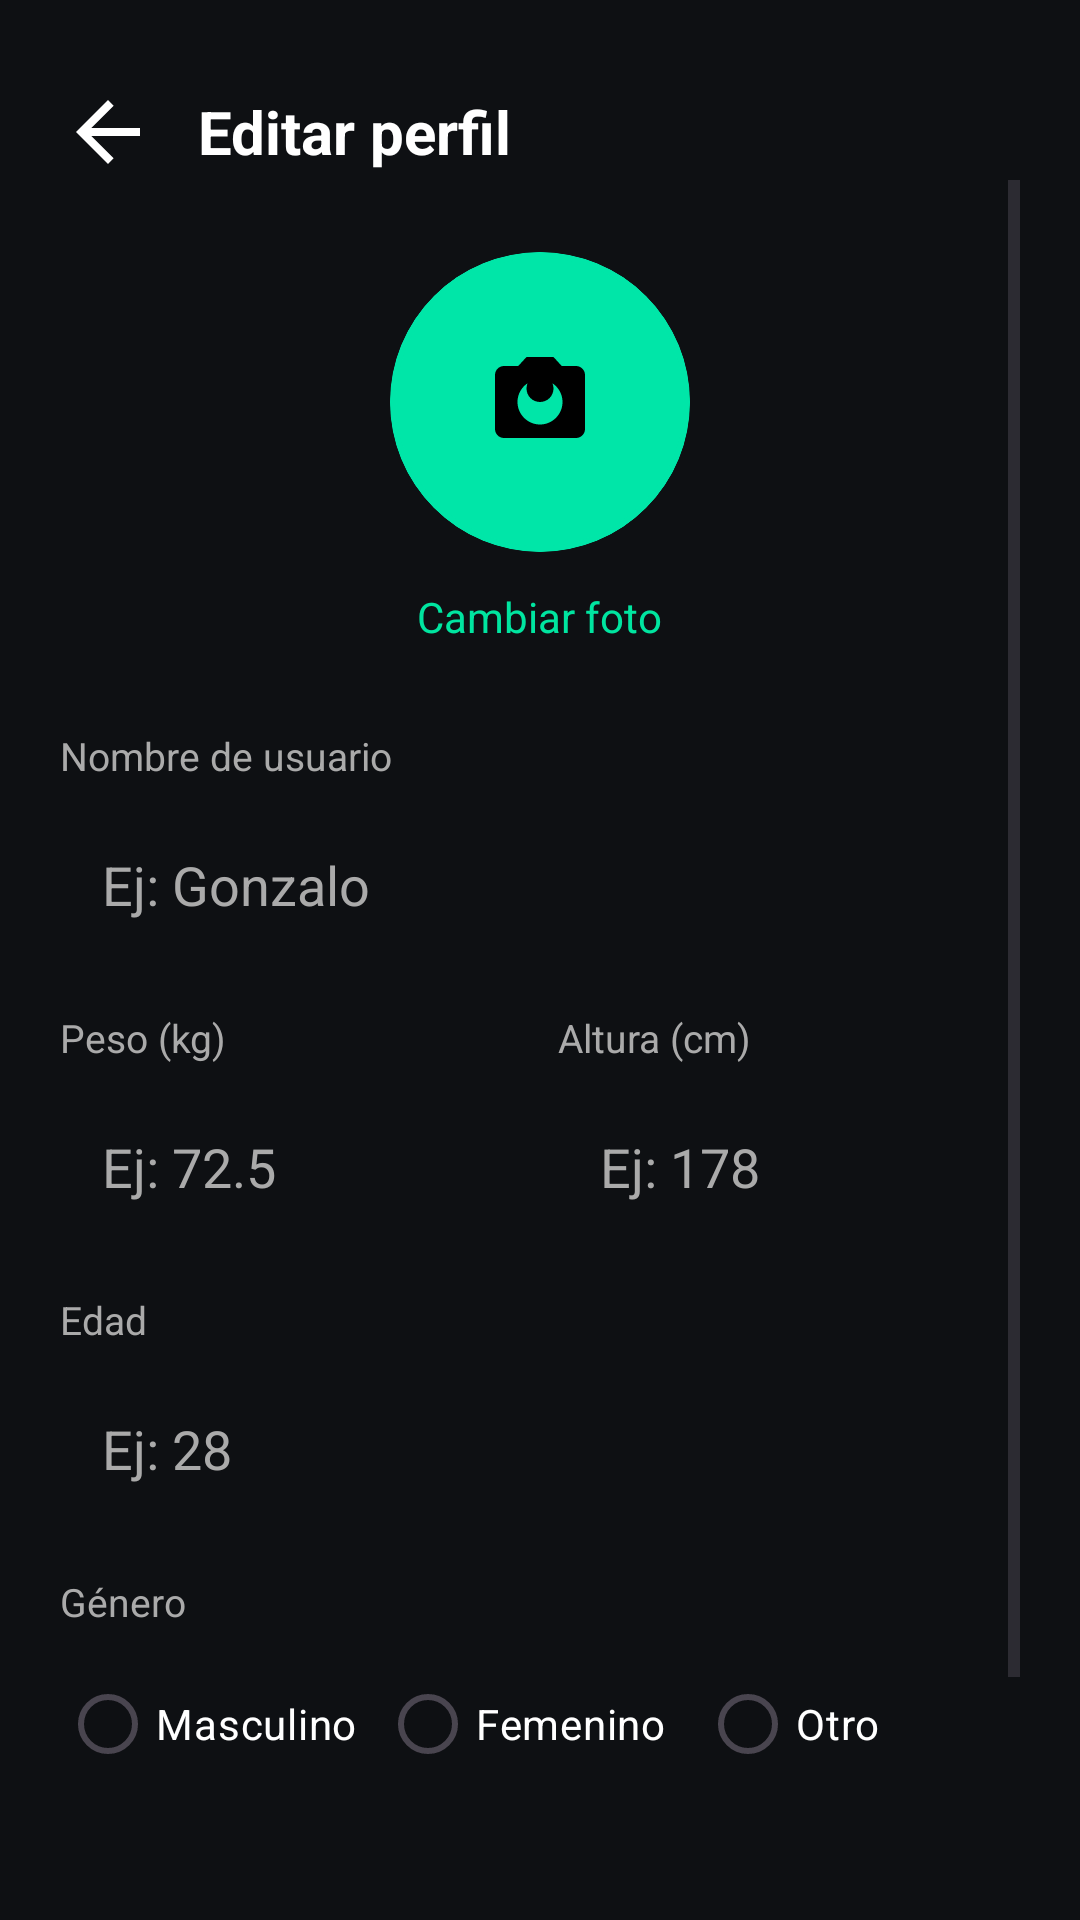

Here is an Android app screen rendered from its layout file. Give the layout XML and the strings, colors and styles it references.
<!-- AndroidManifest.xml: application theme Theme.RunTracker -->
<!-- res/layout/activity_edit_profile.xml -->
<?xml version="1.0" encoding="utf-8"?>
<LinearLayout xmlns:android="http://schemas.android.com/apk/res/android"
    xmlns:app="http://schemas.android.com/apk/res-auto"
    xmlns:tools="http://schemas.android.com/tools"
    android:layout_width="match_parent"
    android:layout_height="match_parent"
    android:background="@color/bg_dark"
    android:orientation="vertical"
    android:fitsSystemWindows="true"
    android:padding="20dp">

    
    <LinearLayout
        android:layout_width="match_parent"
        android:layout_height="wrap_content"
        android:orientation="horizontal"
        android:gravity="center_vertical"
        android:layout_marginTop="@dimen/spacing_md">

        <ImageView
            android:id="@+id/btnBack"
            android:layout_width="32dp"
            android:layout_height="32dp"
            android:src="@drawable/ic_arrow_back"
            android:background="?attr/selectableItemBackgroundBorderless"
            android:clickable="true"
            android:focusable="true"
            app:tint="@color/white"
            android:contentDescription="@string/content_desc_back" />

        <TextView
            android:layout_width="wrap_content"
            android:layout_height="wrap_content"
            android:text="@string/profile_edit"
            android:textColor="@color/white"
            android:textSize="20sp"
            android:textStyle="bold"
            android:layout_marginStart="@dimen/padding_content" />
    </LinearLayout>

    <ScrollView
        android:layout_width="match_parent"
        android:layout_height="0dp"
        android:layout_weight="1"
        android:clipToPadding="false"
        android:paddingBottom="@dimen/spacing_lg">

        <LinearLayout
            android:layout_width="match_parent"
            android:layout_height="wrap_content"
            android:orientation="vertical">

            
            <com.google.android.material.card.MaterialCardView
                android:id="@+id/cardAvatar"
                android:layout_width="100dp"
                android:layout_height="100dp"
                android:layout_gravity="center_horizontal"
                android:layout_marginTop="@dimen/spacing_xl"
                android:clickable="true"
                android:focusable="true"
                app:cardCornerRadius="50dp"
                app:cardBackgroundColor="@color/neon_green"
                app:strokeColor="@color/neon_green"
                app:strokeWidth="2dp">

                <ImageView
                    android:id="@+id/ivAvatar"
                    android:layout_width="match_parent"
                    android:layout_height="match_parent"
                    android:scaleType="centerCrop"
                    android:src="@drawable/ic_camera"
                    android:padding="32dp"
                    app:tint="@color/black"
                    android:contentDescription="@string/edit_profile_change_photo" />

            </com.google.android.material.card.MaterialCardView>

            <TextView
                android:id="@+id/btnCambiarFoto"
                android:layout_width="wrap_content"
                android:layout_height="wrap_content"
                android:layout_gravity="center_horizontal"
                android:layout_marginTop="@dimen/spacing_md"
                android:clickable="true"
                android:focusable="true"
                android:padding="@dimen/spacing_xs"
                android:text="@string/edit_profile_change_photo"
                android:textColor="@color/accent_green"
                android:textSize="@dimen/text_size_body" />

            
            <TextView
                android:layout_width="wrap_content"
                android:layout_height="wrap_content"
                android:text="@string/edit_profile_username_label"
                android:textColor="@color/gris_texto"
                android:textSize="@dimen/text_size_label"
                android:layout_marginTop="@dimen/spacing_xl" />

            <EditText
                android:id="@+id/inputUsername"
                android:layout_width="match_parent"
                android:layout_height="wrap_content"
                android:layout_marginTop="@dimen/spacing_md"
                android:background="@drawable/bg_card"
                android:padding="@dimen/padding_content"
                android:textColor="@color/white"
                android:textColorHint="@color/gris_texto"
                android:hint="@string/edit_profile_username_hint"
                android:inputType="textPersonName"
                android:maxLength="30"
                android:autofillHints="name" />

            <TextView
                android:id="@+id/txtError"
                android:layout_width="wrap_content"
                android:layout_height="wrap_content"
                android:textColor="@color/text_error"
                android:textSize="@dimen/text_size_caption"
                android:layout_marginTop="@dimen/spacing_sm"
                android:visibility="gone"
                tools:text="El nombre no puede estar vacío" />

            
            <LinearLayout
                android:layout_width="match_parent"
                android:layout_height="wrap_content"
                android:orientation="horizontal"
                android:layout_marginTop="@dimen/spacing_lg">

                <LinearLayout
                    android:layout_width="0dp"
                    android:layout_height="wrap_content"
                    android:layout_weight="1"
                    android:layout_marginEnd="@dimen/spacing_sm"
                    android:orientation="vertical">

                    <TextView
                        android:layout_width="wrap_content"
                        android:layout_height="wrap_content"
                        android:text="@string/edit_profile_weight_label"
                        android:textColor="@color/gris_texto"
                        android:textSize="@dimen/text_size_label" />

                    <EditText
                        android:id="@+id/inputWeight"
                        android:layout_width="match_parent"
                        android:layout_height="wrap_content"
                        android:layout_marginTop="@dimen/spacing_md"
                        android:background="@drawable/bg_card"
                        android:padding="@dimen/padding_content"
                        android:textColor="@color/white"
                        android:textColorHint="@color/gris_texto"
                        android:hint="@string/edit_profile_weight_hint"
                        android:inputType="numberDecimal"
                        android:maxLength="5" />

                </LinearLayout>

                <LinearLayout
                    android:layout_width="0dp"
                    android:layout_height="wrap_content"
                    android:layout_weight="1"
                    android:layout_marginStart="@dimen/spacing_sm"
                    android:orientation="vertical">

                    <TextView
                        android:layout_width="wrap_content"
                        android:layout_height="wrap_content"
                        android:text="@string/edit_profile_height_label"
                        android:textColor="@color/gris_texto"
                        android:textSize="@dimen/text_size_label" />

                    <EditText
                        android:id="@+id/inputHeight"
                        android:layout_width="match_parent"
                        android:layout_height="wrap_content"
                        android:layout_marginTop="@dimen/spacing_md"
                        android:background="@drawable/bg_card"
                        android:padding="@dimen/padding_content"
                        android:textColor="@color/white"
                        android:textColorHint="@color/gris_texto"
                        android:hint="@string/edit_profile_height_hint"
                        android:inputType="number"
                        android:maxLength="3" />

                </LinearLayout>

            </LinearLayout>

            
            <TextView
                android:layout_width="wrap_content"
                android:layout_height="wrap_content"
                android:text="@string/edit_profile_age_label"
                android:textColor="@color/gris_texto"
                android:textSize="@dimen/text_size_label"
                android:layout_marginTop="@dimen/spacing_lg" />

            <EditText
                android:id="@+id/inputAge"
                android:layout_width="match_parent"
                android:layout_height="wrap_content"
                android:layout_marginTop="@dimen/spacing_md"
                android:background="@drawable/bg_card"
                android:padding="@dimen/padding_content"
                android:textColor="@color/white"
                android:textColorHint="@color/gris_texto"
                android:hint="@string/edit_profile_age_hint"
                android:inputType="number"
                android:maxLength="3" />

            
            <TextView
                android:layout_width="wrap_content"
                android:layout_height="wrap_content"
                android:text="@string/edit_profile_gender_label"
                android:textColor="@color/gris_texto"
                android:textSize="@dimen/text_size_label"
                android:layout_marginTop="@dimen/spacing_lg" />

            <RadioGroup
                android:id="@+id/groupGender"
                android:layout_width="match_parent"
                android:layout_height="wrap_content"
                android:layout_marginTop="@dimen/spacing_md"
                android:orientation="horizontal">

                <RadioButton
                    android:id="@+id/radioMale"
                    android:layout_width="0dp"
                    android:layout_height="wrap_content"
                    android:layout_weight="1"
                    android:buttonTint="@color/accent_green"
                    android:text="@string/gender_male"
                    android:textColor="@color/white" />

                <RadioButton
                    android:id="@+id/radioFemale"
                    android:layout_width="0dp"
                    android:layout_height="wrap_content"
                    android:layout_weight="1"
                    android:buttonTint="@color/accent_green"
                    android:text="@string/gender_female"
                    android:textColor="@color/white" />

                <RadioButton
                    android:id="@+id/radioOther"
                    android:layout_width="0dp"
                    android:layout_height="wrap_content"
                    android:layout_weight="1"
                    android:buttonTint="@color/accent_green"
                    android:text="@string/gender_other"
                    android:textColor="@color/white" />

            </RadioGroup>

            
            <Button
                android:id="@+id/btnGuardar"
                android:layout_width="match_parent"
                android:layout_height="48dp"
                android:text="@string/edit_profile_save"
                android:textColor="@color/black"
                android:textStyle="bold"
                android:backgroundTint="@color/neon_green"
                android:layout_marginTop="@dimen/spacing_xl" />

        </LinearLayout>

    </ScrollView>

</LinearLayout>
<!-- resources referenced by this layout -->
<resources>
  <color name="accent_green">#00E5A0</color>
  <color name="bg_dark">#0E1013</color>
  <color name="black">#FF000000</color>
  <color name="gris_texto">#AAAAAA</color>
  <color name="neon_green">#00E6A8</color>
  <color name="text_error">#FF5252</color>
  <color name="white">#FFFFFFFF</color>
  <dimen name="padding_content">14dp</dimen>
  <dimen name="spacing_lg">16dp</dimen>
  <dimen name="spacing_md">8dp</dimen>
  <dimen name="spacing_sm">6dp</dimen>
  <dimen name="spacing_xl">24dp</dimen>
  <dimen name="spacing_xs">4dp</dimen>
  <dimen name="text_size_body">14sp</dimen>
  <dimen name="text_size_caption">12sp</dimen>
  <dimen name="text_size_label">13sp</dimen>
  <!-- drawable ic_arrow_back (drawable) -->
  <vector xmlns:android="http://schemas.android.com/apk/res/android"
      android:width="24dp"
      android:height="24dp"
      android:viewportWidth="24"
      android:viewportHeight="24">
      <path
          android:fillColor="#FFFFFF"
          android:pathData="M20,11H7.83l5.59,-5.59L12,4l-8,8 8,8 1.41,-1.41L7.83,13H20V11z"/>
  </vector>
  <!-- drawable ic_camera (drawable) -->
  <vector xmlns:android="http://schemas.android.com/apk/res/android"
      android:width="24dp"
      android:height="24dp"
      android:viewportWidth="24"
      android:viewportHeight="24"
      android:tint="?attr/colorControlNormal">
      <path
          android:fillColor="@android:color/white"
          android:pathData="M12,12c1.66,0 3,-1.34 3,-3s-1.34,-3 -3,-3 -3,1.34 -3,3 1.34,3 3,3zM9,2L7.17,4H4c-1.1,0 -2,0.9 -2,2v12c0,1.1 0.9,2 2,2h16c1.1,0 2,-0.9 2,-2V6c0,-1.1 -0.9,-2 -2,-2h-3.17L15,2H9zM12,17c-2.76,0 -5,-2.24 -5,-5s2.24,-5 5,-5 5,2.24 5,5 -2.24,5 -5,5z" />
  </vector>
  <string name="content_desc_back">Volver</string>
  <string name="edit_profile_age_hint">Ej: 28</string>
  <string name="edit_profile_age_label">Edad</string>
  <string name="edit_profile_change_photo">Cambiar foto</string>
  <string name="edit_profile_gender_label">Género</string>
  <string name="edit_profile_height_hint">Ej: 178</string>
  <string name="edit_profile_height_label">Altura (cm)</string>
  <string name="edit_profile_save">Guardar</string>
  <string name="edit_profile_username_hint">Ej: Gonzalo</string>
  <string name="edit_profile_username_label">Nombre de usuario</string>
  <string name="edit_profile_weight_hint">Ej: 72.5</string>
  <string name="edit_profile_weight_label">Peso (kg)</string>
  <string name="gender_female">Femenino</string>
  <string name="gender_male">Masculino</string>
  <string name="gender_other">Otro</string>
  <string name="profile_edit">Editar perfil</string>
  <style name="Theme.RunTracker" parent="Base.Theme.RunTracker" />
  <style name="Base.Theme.RunTracker" parent="Theme.Material3.DayNight.NoActionBar">
          
          
      </style>
</resources>
